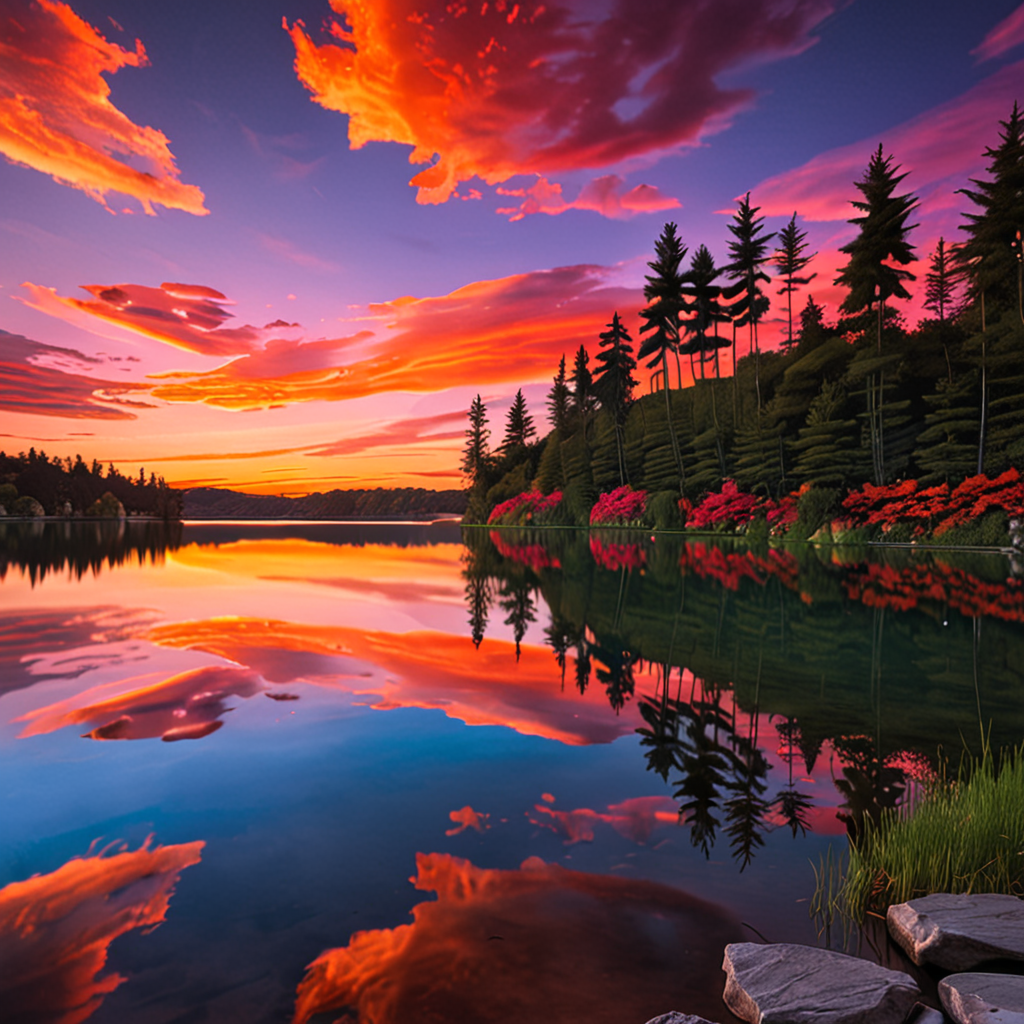
Generation parameters embedded in this image by AUTOMATIC1111 Stable Diffusion web UI or a fork of it (Forge, ...) (PNG 'parameters' text chunk):
A serene lakeside at sunset, reflecting the vibrant colors of the sky
Steps: 50, Sampler: DPM++ SDE, Schedule type: Karras, CFG scale: 7.0, Seed: 2023078675, Size: 1024x1024, Model hash: c8df560d29, Model: juggernautXL_v9Rdphoto2Lightning, Eta: 0.0, Version: v1.10.1